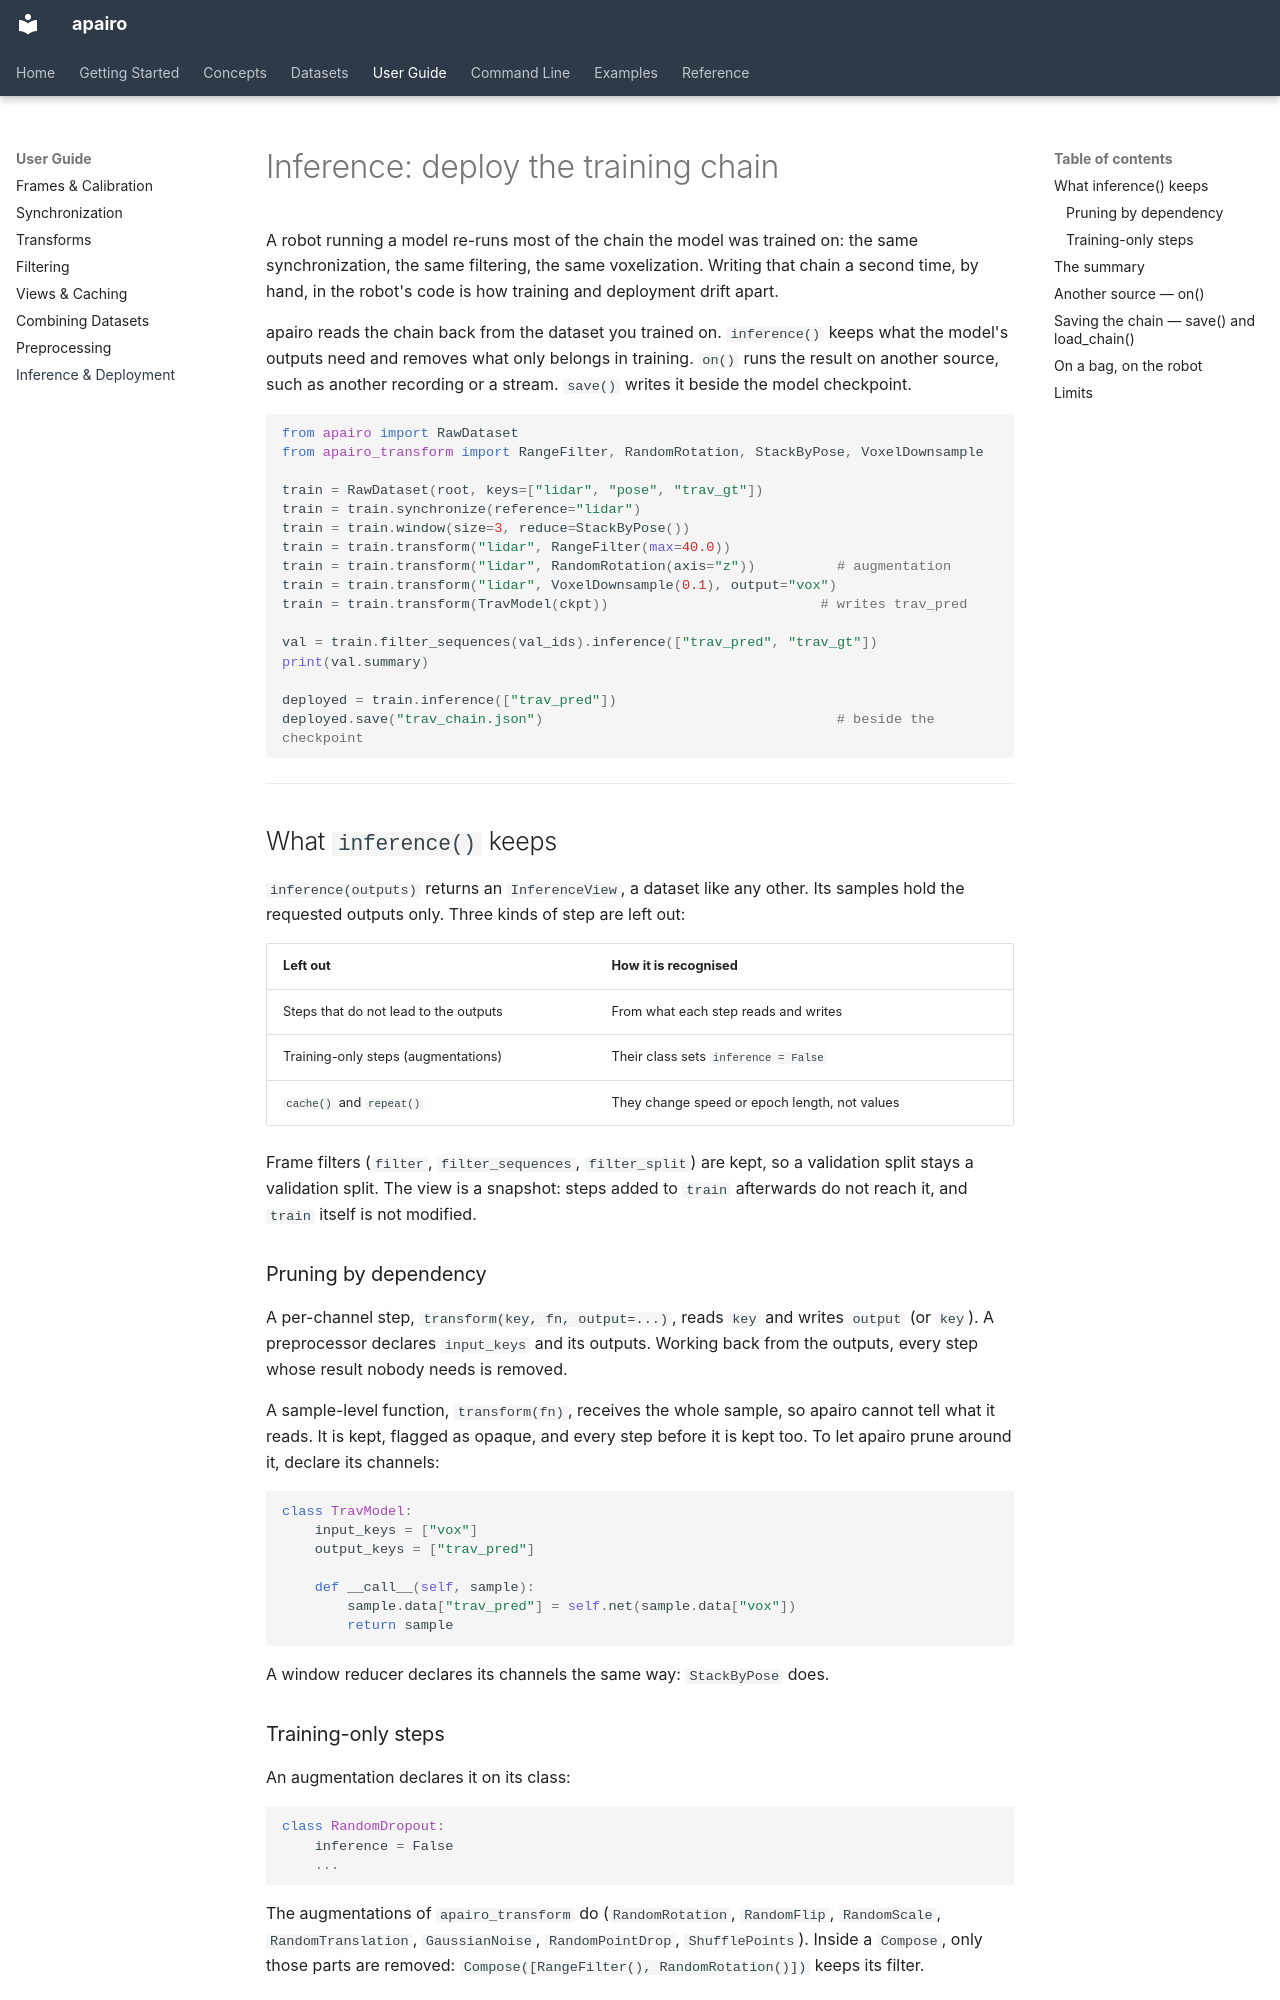

repository: apairo-robotics/apairo · page: inference/index.html · generator: mkdocs

# Inference: deploy the training chain

A robot running a model re-runs most of the chain the model was trained on:
the same synchronization, the same filtering, the same voxelization. Writing
that chain a second time, by hand, in the robot's code is how training and
deployment drift apart.

apairo reads the chain back from the dataset you trained on. `inference()`
keeps what the model's outputs need and removes what only belongs in
training. `on()` runs the result on another source, such as another recording
or a stream. `save()` writes it beside the model checkpoint.

```python
from apairo import RawDataset
from apairo_transform import RangeFilter, RandomRotation, StackByPose, VoxelDownsample

train = RawDataset(root, keys=["lidar", "pose", "trav_gt"])
train = train.synchronize(reference="lidar")
train = train.window(size=3, reduce=StackByPose())
train = train.transform("lidar", RangeFilter(max=40.0))
train = train.transform("lidar", RandomRotation(axis="z"))          # augmentation
train = train.transform("lidar", VoxelDownsample(0.1), output="vox")
train = train.transform(TravModel(ckpt))                          # writes trav_pred

val = train.filter_sequences(val_ids).inference(["trav_pred", "trav_gt"])
print(val.summary)

deployed = train.inference(["trav_pred"])
deployed.save("trav_chain.json")                                    # beside the checkpoint
```

---

## What `inference()` keeps

`inference(outputs)` returns an `InferenceView`, a dataset like any other.
Its samples hold the requested outputs only. Three kinds of step are left
out:

| Left out | How it is recognised |
|---|---|
| Steps that do not lead to the outputs | From what each step reads and writes |
| Training-only steps (augmentations) | Their class sets `inference = False` |
| `cache()` and `repeat()` | They change speed or epoch length, not values |

Frame filters (`filter`, `filter_sequences`, `filter_split`) are kept, so a
validation split stays a validation split. The view is a snapshot: steps
added to `train` afterwards do not reach it, and `train` itself is not
modified.

### Pruning by dependency

A per-channel step, `transform(key, fn, output=...)`, reads `key` and writes
`output` (or `key`). A preprocessor declares `input_keys` and its outputs.
Working back from the outputs, every step whose result nobody needs is
removed.

A sample-level function, `transform(fn)`, receives the whole sample, so
apairo cannot tell what it reads. It is kept, flagged as opaque, and every
step before it is kept too. To let apairo prune around it, declare its
channels:

```python
class TravModel:
    input_keys = ["vox"]
    output_keys = ["trav_pred"]

    def __call__(self, sample):
        sample.data["trav_pred"] = self.net(sample.data["vox"])
        return sample
```

A window reducer declares its channels the same way: `StackByPose` does.

### Training-only steps

An augmentation declares it on its class:

```python
class RandomDropout:
    inference = False
    ...
```

The augmentations of `apairo_transform` do (`RandomRotation`, `RandomFlip`,
`RandomScale`, `RandomTranslation`, `GaussianNoise`, `RandomPointDrop`,
`ShufflePoints`). Inside a `Compose`, only those parts are removed:
`Compose([RangeFilter(), RandomRotation()])` keeps its filter.

---
